Image classification data set "raw_data" (Tahkare/Projet-AIC on GitHub). Class labels (6): chaetognatha, copepoda, euphausiids, fish larvae, limacina, medusae.

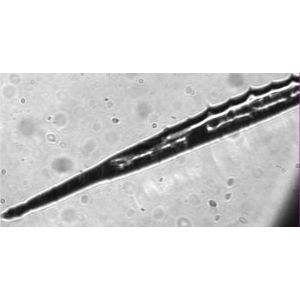
Label: chaetognatha

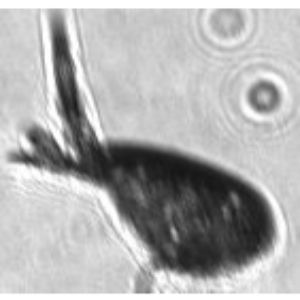
Label: copepoda

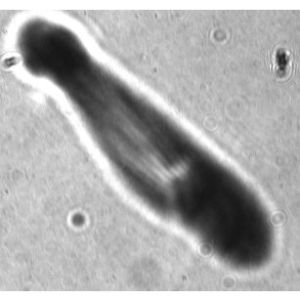
Label: fish larvae

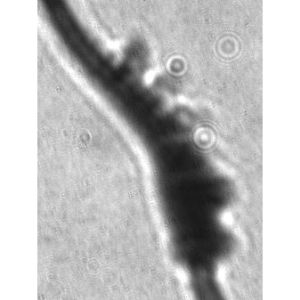
Label: euphausiids

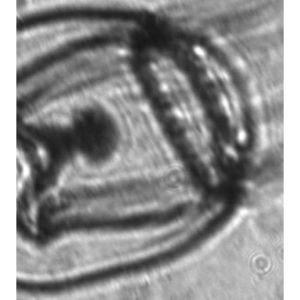
Label: medusae

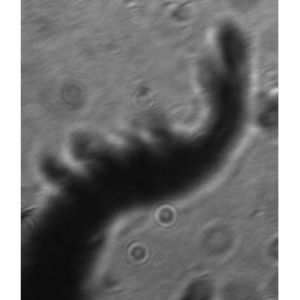
Label: euphausiids
